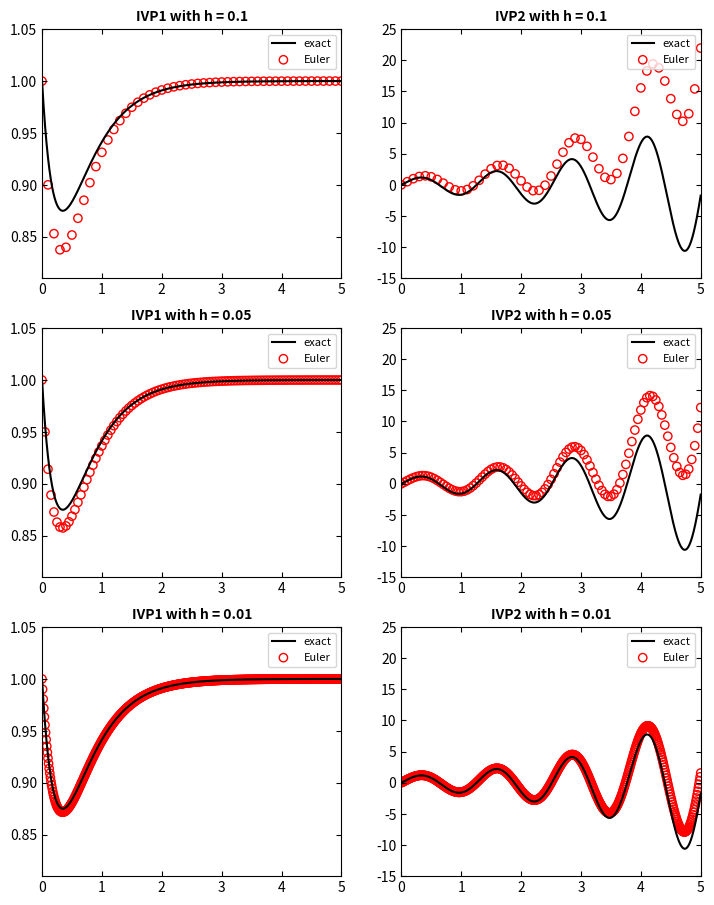

This figure's Python source:
# importing the required module 
import matplotlib.pyplot as plt 
import math
from math import e
import numpy as np
from matplotlib.ticker import MultipleLocator

def IVP11(stepSize,X,T):
    #x1 = x0+hf(x0,t0)
    while T <= 5:
        y1.append(X)
        x1.append(T)
        X = X+stepSize*(2-2*(X)-e**(-4*T))
        T = T+stepSize
def IVP12(stepSize,X,T):
    #x1 = x0+hf(x0,t0)
    while T <= 5:
        y2.append(X)
        x2.append(T)
        X = X+stepSize*(2-2*(X)-e**(-4*T))
        T = T+stepSize
def IVP13(stepSize,X,T):
    #x1 = x0+hf(x0,t0)
    while T <= 5:
        y3.append(X)
        x3.append(T)
        X = X+stepSize*(2-2*(X)-e**(-4*T))
        T = T+stepSize
def IVP21(stepSize,X,T):
    #x1 = x0+hf(x0,t0)
    while T <= 5:
        y4.append(X)
        x4.append(T)
        X = X+stepSize*(X+(5*(e**(T/2))*math.cos(5*T))-((1/2)*(e**(T/2))*math.sin(5*T)))
        T = T+stepSize
def IVP22(stepSize,X,T):
    #x1 = x0+hf(x0,t0)
    while T <= 5:
        y5.append(X)
        x5.append(T)
        X = X+stepSize*(X+(5*(e**(T/2))*math.cos(5*T))-((1/2)*(e**(T/2))*math.sin(5*T)))
        T = T+stepSize
def IVP23(stepSize,X,T):
    #x1 = x0+hf(x0,t0)
    while T <= 5:
        y6.append(X)
        x6.append(T)
        X = X+stepSize*(X+(5*(e**(T/2))*math.cos(5*T))-((1/2)*(e**(T/2))*math.sin(5*T)))
        T = T+stepSize

# x axis values 
x1 = [] 
# corresponding y axis values 
y1 = []

# x axis values 
x2 = [] 
# corresponding y axis values 
y2 = []

# x axis values 
x3 = [] 
# corresponding y axis values 
y3 = []

# x axis values 
x4 = [] 
# corresponding y axis values 
y4 = []

# x axis values 
x5 = [] 
# corresponding y axis values 
y5 = []

# x axis values 
x6 = [] 
# corresponding y axis values 
y6 = []

def Exact1(stepSize,X,T):
    #x1 = x0+hf(x0,t0)
    while T < 5:
        y7.append(X)
        x7.append(T)
        X = (1 + (1/2)*e**(-4*T)-(1/2)*e**(-2*T))
        T = T+stepSize

def Exact2(stepSize,X,T):
    #x1 = x0+hf(x0,t0)
    while T < 5:
        y8.append(X)
        x8.append(T)
        X = (e**(T/2)*math.sin(5*T))
        T = T+stepSize
x7 = []
y7 = []
x8 = []
y8 = []

IVP11(.1,1,0)
IVP12(.05,1,0)
IVP13(.01,1,0)
IVP21(.1,0,0)
IVP22(.05,0,0)
IVP23(.01,0,0)
Exact1(.001,1,0)
Exact2(.001,0,0)
solution1 = y1[len(y1)-1]
solution2 = y2[len(y2)-1]
solution3 = y3[len(y3)-1]
solution4 = y4[len(y4)-1]
solution5 = y5[len(y5)-1]
solution6 = y6[len(y6)-1]
print("IVP1:")
print("h = .1 solution: ", solution1)
print("h = .05 solution: ", solution2)
print("h = .01 solution: ", solution3)
print("IVP2:")
print("h = .1 solution: ", solution4)
print("h = .05 solution: ", solution5)
print("h = .01 solution: ", solution6)
# plotting the points  
fig, axs = plt.subplots(3, 2, figsize = (8.5,11))
axs[0, 0].set_title('IVP1 with h = 0.1', fontweight = 'bold', fontsize = 10)
axs[0, 0].plot(x7,y7,label = "exact", color = 'black')
axs[0, 0].scatter(x1,y1, facecolors = 'none', label = 'Euler', edgecolors = 'r')
axs[0, 0].legend(loc = 'upper right',fontsize = 8)
axs[0, 0].set_xlim([0, 5])
axs[0, 0].yaxis.set_major_locator(MultipleLocator(0.05))
axs[0, 0].set_ylim(0.81, 1.05)
axs[0, 0].tick_params(left=True, bottom=True, right = True, top = True,direction='in')
axs[0, 1].set_title('IVP2 with h = 0.1', fontweight = 'bold', fontsize = 10)
axs[0, 1].plot(x8,y8,label = "exact", color = 'black')
axs[0, 1].scatter(x4,y4, facecolors = 'none', label = 'Euler', edgecolors = 'r')
axs[0, 1].legend(loc = 'upper right',fontsize = 8)
axs[0, 1].set_xlim([0, 5])
axs[0, 1].set_ylim([-15, 25])
axs[0, 1].yaxis.set_major_locator(MultipleLocator(5))
axs[0, 1].tick_params(left=True, bottom=True, right = True, top = True,direction='in')
axs[1, 0].set_title('IVP1 with h = 0.05', fontweight = 'bold', fontsize = 10)
axs[1, 0].plot(x7,y7,label = "exact", color = 'black')
axs[1, 0].scatter(x2,y2, facecolors = 'none', label = 'Euler', edgecolors = 'r')
axs[1, 0].legend(loc = 'upper right',fontsize = 8)
axs[1, 0].set_xlim([0, 5])
axs[1, 0].yaxis.set_major_locator(MultipleLocator(0.05))
axs[1, 0].set_ylim(0.81, 1.05)
axs[1, 0].tick_params(left=True, bottom=True, right = True, top = True,direction='in')
axs[1, 1].set_title('IVP2 with h = 0.05', fontweight = 'bold', fontsize = 10)
axs[1, 1].plot(x8,y8,label = "exact", color = 'black')
axs[1, 1].scatter(x5,y5, facecolors = 'none', label = 'Euler', edgecolors = 'r')
axs[1, 1].legend(loc = 'upper right',fontsize = 8)
axs[1, 1].set_xlim([0, 5])
axs[1, 1].set_ylim([-15, 25])
axs[1, 1].yaxis.set_major_locator(MultipleLocator(5))
axs[1, 1].tick_params(left=True, bottom=True, right = True, top = True,direction='in')
axs[2, 0].set_title('IVP1 with h = 0.01', fontweight = 'bold', fontsize = 10)
axs[2, 0].plot(x7,y7,label = "exact", color = 'black')
axs[2, 0].scatter(x3,y3, facecolors = 'none', label = 'Euler', edgecolors = 'r')
axs[2, 0].legend(loc = 'upper right',fontsize = 8)
axs[2, 0].set_xlim([0, 5])
axs[2, 0].yaxis.set_major_locator(MultipleLocator(0.05))
axs[2, 0].set_ylim(0.81, 1.05)
axs[2, 0].tick_params(left=True, bottom=True, right = True, top = True,direction='in')
axs[2, 1].set_title('IVP2 with h = 0.01', fontweight = 'bold', fontsize = 10)
axs[2, 1].plot(x8,y8,label = "exact", color = 'black')
axs[2, 1].scatter(x6,y6, facecolors = 'none', label = 'Euler', edgecolors = 'r')
axs[2, 1].legend(loc = 'upper right',fontsize = 8)
axs[2, 1].set_xlim([0, 5])
axs[2, 1].set_ylim([-15, 25])
axs[2, 1].yaxis.set_major_locator(MultipleLocator(5))
axs[2, 1].tick_params(left=True, bottom=True, right = True, top = True,direction='in')
plt.show()
